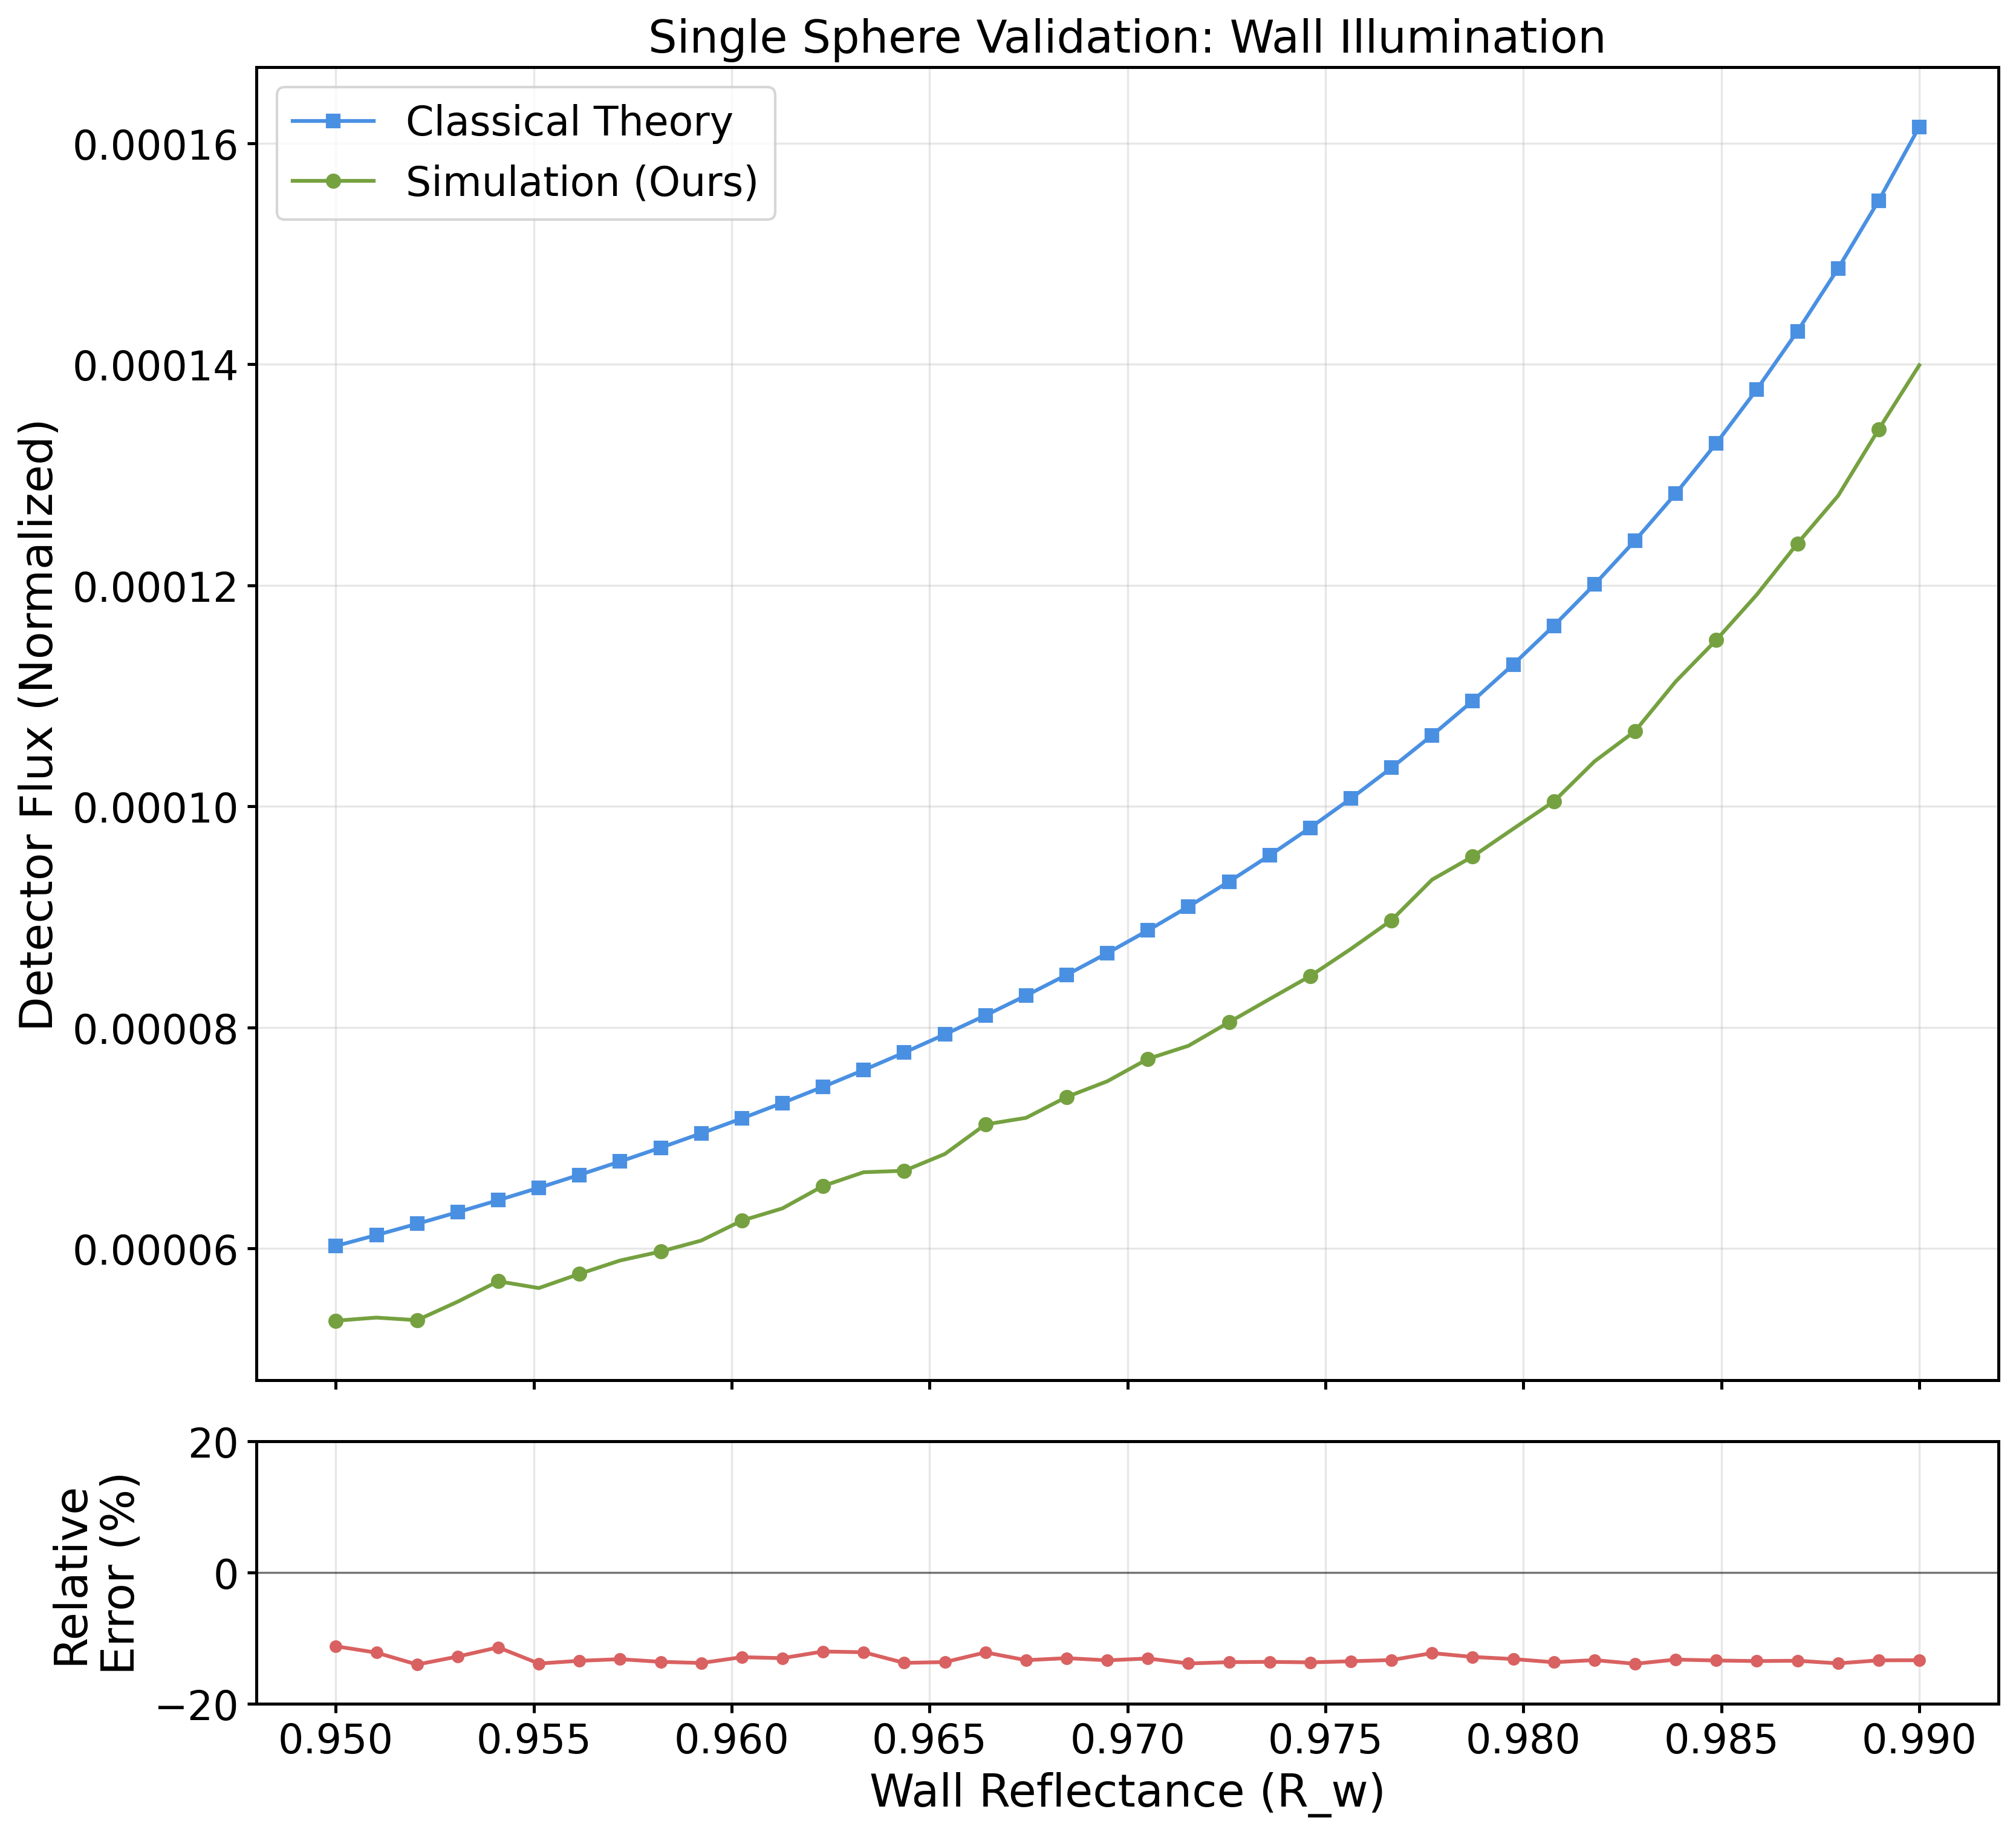

The table this chart was drawn from, first rows:
wall_reflectance, simulation_flux_mean, simulation_flux_std, theory_flux, relative_error_%
0.95, 5.3468704387147104e-05, 6.257422266465577e-07, 6.0231569862956506e-05, -11.23
0.951, 5.374767637992002e-05, 7.077223020373561e-07, 6.12158060146954e-05, -12.2
0.9521, 5.351375397539466e-05, 8.935383945399214e-07, 6.223268299592648e-05, -14.01
0.9531, 5.518564699473084e-05, 5.788604329067464e-07, 6.328391403665872e-05, -12.8
0.9541, 5.703600448738761e-05, 8.89713730961402e-07, 6.43713342488368e-05, -11.4
0.9551, 5.641856198581955e-05, 9.405924548747456e-07, 6.549671201095968e-05, -13.86
0.9562, 5.77037656075511e-05, 9.301664392837915e-07, 6.666220791215642e-05, -13.44
0.9572, 5.891257573429377e-05, 5.989055841341491e-07, 6.786986319937473e-05, -13.2
0.9582, 5.972416714682738e-05, 2.3706501237058512e-07, 6.912208166010098e-05, -13.6
0.9592, 6.071865073822259e-05, 9.695886517263456e-07, 7.042145319858239e-05, -13.78
0.9603, 6.252016097777778e-05, 9.108402567052168e-07, 7.177053247374961e-05, -12.89
0.9613, 6.362998600887346e-05, 9.12558031707499e-07, 7.317239358490421e-05, -13.04
0.9623, 6.565717392862495e-05, 1.3294650685315954e-06, 7.463002311245396e-05, -12.02
0.9633, 6.690157833220498e-05, 5.745893828913335e-07, 7.614690637575796e-05, -12.14
0.9644, 6.703191985048674e-05, 1.0679147091776364e-06, 7.772682511650937e-05, -13.76
0.9654, 6.855036608160484e-05, 5.875877591365652e-07, 7.937359648309308e-05, -13.64
0.9664, 7.12272341434836e-05, 1.570371466811337e-06, 8.109175939543595e-05, -12.16
0.9674, 7.182207135202973e-05, 5.374065290305858e-07, 8.288584605751633e-05, -13.35
0.9685, 7.371036419143684e-05, 5.650546643863584e-07, 8.476111409201528e-05, -13.04
0.9695, 7.512878091621184e-05, 9.813588496562358e-07, 8.67233178320642e-05, -13.37
0.9705, 7.715515586668705e-05, 9.374943384556961e-07, 8.877840158378887e-05, -13.09
0.9715, 7.834133881561971e-05, 8.283633431652102e-07, 9.093337638664518e-05, -13.85
0.9726, 8.047322541793914e-05, 9.620153488628437e-07, 9.31954372537466e-05, -13.65
0.9736, 8.257422999741518e-05, 1.3003155258853366e-06, 9.557291130348779e-05, -13.6
0.9746, 8.465427012642742e-05, 1.0916297669916105e-06, 9.807501176238597e-05, -13.68
0.9756, 8.71035534767588e-05, 1.4109239473944574e-06, 0.0001007, -13.51
0.9767, 8.970208526287971e-05, 6.861675289703327e-07, 0.0001035, -13.33
0.9777, 9.337316931187932e-05, 1.295647796407877e-06, 0.0001064, -12.27
0.9787, 9.546654288045204e-05, 9.904236621749885e-07, 0.0001095, -12.85
0.9797, 9.797822218559316e-05, 1.3721998296203283e-06, 0.0001128, -13.18
0.9808, 0.0001005, 4.899101191576809e-07, 0.0001164, -13.66
0.9818, 0.0001041, 6.397263796707225e-07, 0.0001201, -13.33
0.9828, 0.0001068, 4.384821370688824e-07, 0.0001241, -13.9
0.9838, 0.0001113, 7.787090236616752e-07, 0.0001283, -13.26
0.9849, 0.0001151, 6.397379832533215e-07, 0.0001329, -13.39
0.9859, 0.0001192, 6.047734883183301e-07, 0.0001377, -13.48
0.9869, 0.0001238, 1.6818544795172043e-06, 0.000143, -13.43
0.9879, 0.0001281, 9.74577467221107e-07, 0.0001487, -13.83
0.989, 0.0001341, 8.205356484885698e-07, 0.0001548, -13.37
0.99, 0.0001399, 5.138923097311744e-07, 0.0001615, -13.36
